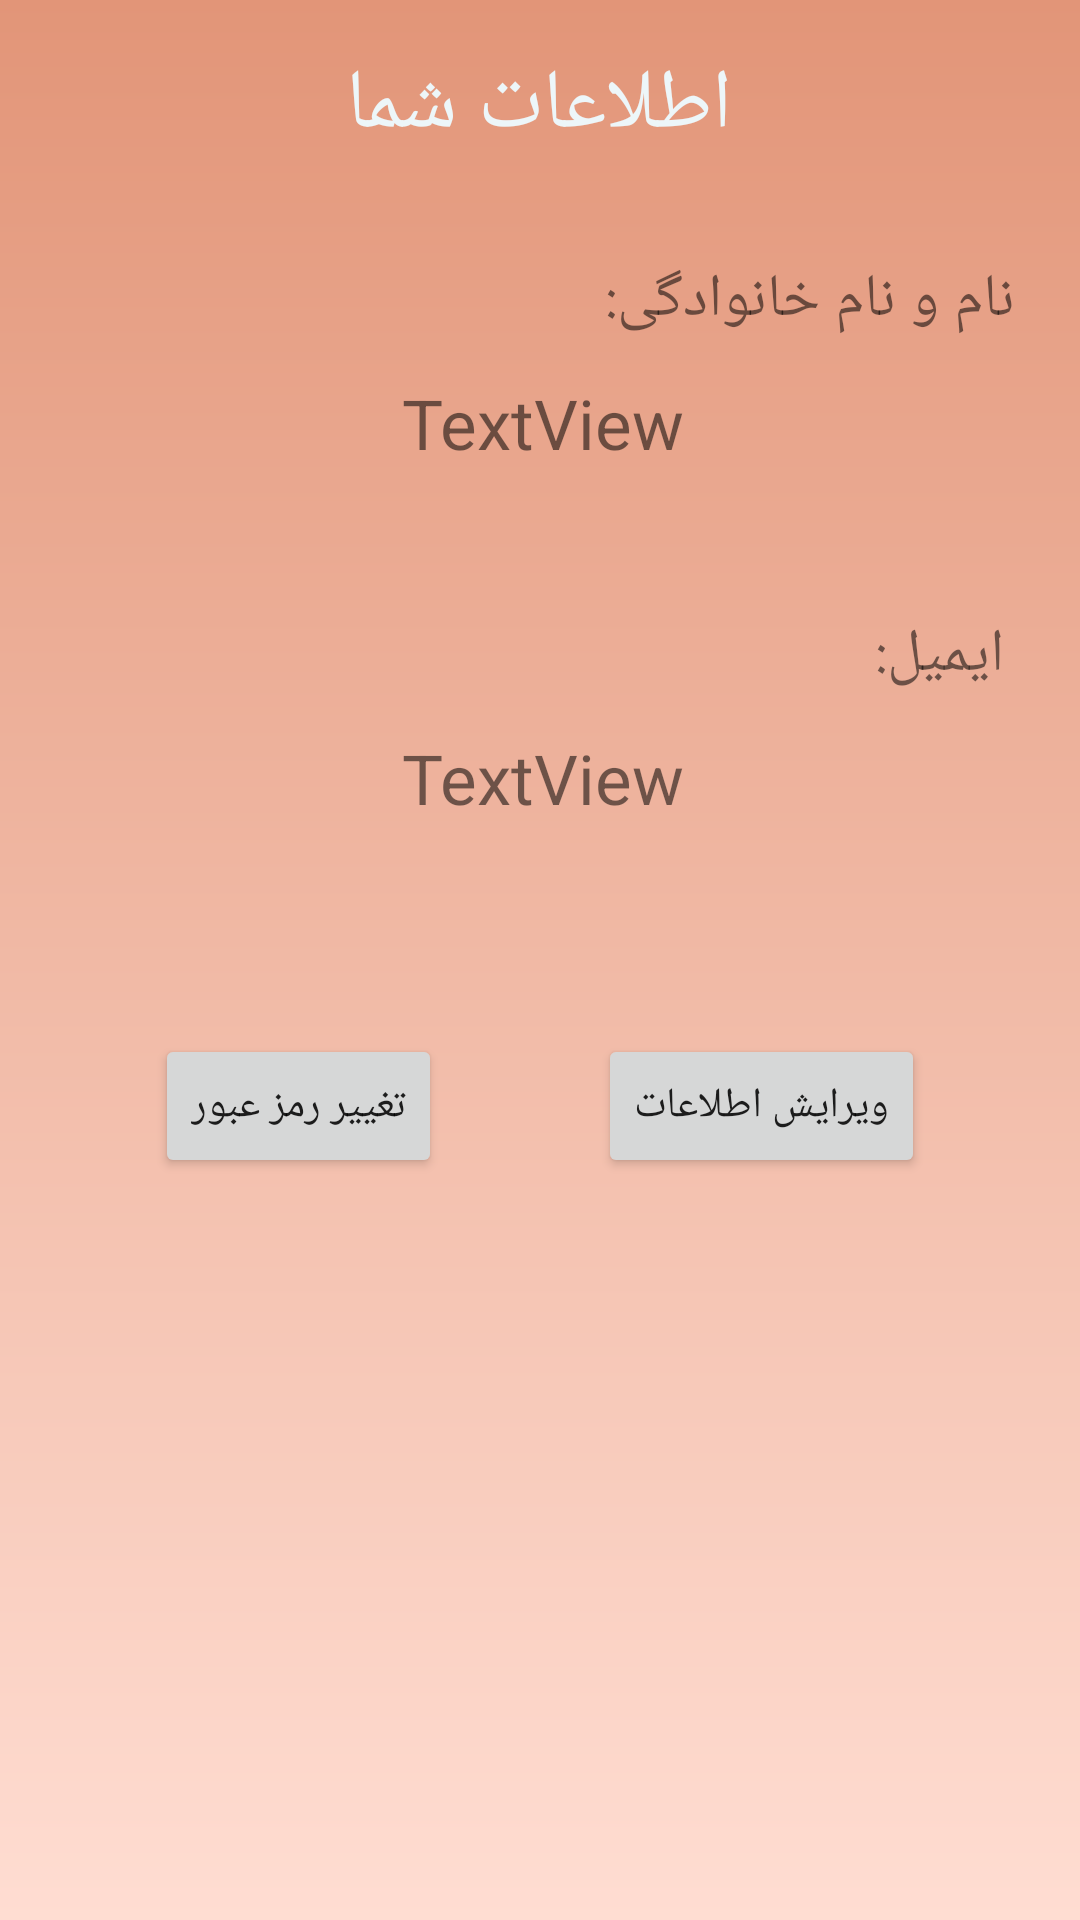

The Android layout XML behind this screen, and the referenced resources:
<!-- AndroidManifest.xml: application theme Theme.MyShop -->
<!-- res/layout/fragment_customer_myacc.xml -->
<?xml version="1.0" encoding="utf-8"?>
<androidx.constraintlayout.widget.ConstraintLayout xmlns:android="http://schemas.android.com/apk/res/android"
    xmlns:app="http://schemas.android.com/apk/res-auto"
    xmlns:tools="http://schemas.android.com/tools"
    android:layout_width="match_parent"
    android:layout_height="match_parent"
    android:background="@drawable/gradient_customer_home" >

    <TextView
        android:id="@+id/textView"
        android:layout_width="wrap_content"
        android:layout_height="wrap_content"
        android:layout_marginTop="16dp"
        android:text="اطلاعات شما"
        android:textSize="28dp"
        android:textColor="@color/primaryLight"
        app:layout_constraintEnd_toEndOf="parent"
        app:layout_constraintHorizontal_bias="0.498"
        app:layout_constraintStart_toStartOf="parent"
        app:layout_constraintTop_toTopOf="parent" />

    <TextView
        android:id="@+id/customerName"
        android:layout_width="200dp"
        android:layout_height="35dp"
        android:layout_marginTop="12dp"
        android:text="TextView"
        android:textSize="23dp"
        app:layout_constraintEnd_toEndOf="parent"
        app:layout_constraintHorizontal_bias="0.838"
        app:layout_constraintStart_toStartOf="parent"
        app:layout_constraintTop_toBottomOf="@+id/nameView" />

    <TextView
        android:id="@+id/customerEmail"
        android:layout_width="200dp"
        android:layout_height="35dp"
        android:layout_marginTop="12dp"
        android:text="TextView"
        android:textSize="23dp"
        app:layout_constraintEnd_toEndOf="parent"
        app:layout_constraintHorizontal_bias="0.838"
        app:layout_constraintStart_toStartOf="parent"
        app:layout_constraintTop_toBottomOf="@+id/emailView" />

    <Button
        android:id="@+id/editCustomerInfo"
        android:layout_width="wrap_content"
        android:layout_height="wrap_content"
        android:text="ویرایش اطلاعات"
        app:layout_constraintBottom_toBottomOf="parent"
        app:layout_constraintEnd_toEndOf="parent"
        app:layout_constraintStart_toEndOf="@+id/changeCustomerPass"
        app:layout_constraintTop_toBottomOf="@+id/customerEmail"
        app:layout_constraintVertical_bias="0.21" />

    <Button
        android:id="@+id/changeCustomerPass"
        android:layout_width="wrap_content"
        android:layout_height="wrap_content"
        android:text="تغییر رمز عبور"
        app:layout_constraintBottom_toBottomOf="parent"
        app:layout_constraintEnd_toStartOf="@+id/editCustomerInfo"
        app:layout_constraintStart_toStartOf="parent"
        app:layout_constraintTop_toBottomOf="@+id/customerEmail"
        app:layout_constraintVertical_bias="0.21" />

    <TextView
        android:id="@+id/nameView"
        android:layout_width="wrap_content"
        android:layout_height="wrap_content"
        android:layout_marginTop="32dp"
        android:text="نام و نام خانوادگی:"
        android:textSize="20dp"
        app:layout_constraintEnd_toEndOf="parent"
        app:layout_constraintHorizontal_bias="0.903"
        app:layout_constraintStart_toStartOf="parent"
        app:layout_constraintTop_toBottomOf="@+id/textView" />

    <TextView
        android:id="@+id/emailView"
        android:layout_width="wrap_content"
        android:layout_height="wrap_content"
        android:layout_marginTop="44dp"
        android:text="ایمیل:"
        android:textSize="20dp"
        app:layout_constraintEnd_toEndOf="parent"
        app:layout_constraintHorizontal_bias="0.920"
        app:layout_constraintStart_toStartOf="parent"
        app:layout_constraintTop_toBottomOf="@+id/customerName" />

    <ImageView
        android:id="@+id/iv_logOut_customer"
        android:layout_width="wrap_content"
        android:layout_height="wrap_content"
        android:layout_marginEnd="25dp"
        android:layout_marginBottom="20dp"
        app:layout_constraintBottom_toBottomOf="parent"
        app:layout_constraintEnd_toEndOf="parent"
        app:srcCompat="@drawable/ic_logout" />


</androidx.constraintlayout.widget.ConstraintLayout>
<!-- resources referenced by this layout -->
<resources>
  <color name="primaryLight">#EDF6F9</color>
  <!-- drawable gradient_customer_home (drawable) -->
  <?xml version="1.0" encoding="utf-8"?>
  <shape xmlns:android="http://schemas.android.com/apk/res/android"
      android:shape="rectangle">
          <gradient
              android:startColor="@color/secondaryLight"
              android:endColor="@color/secondaryDark"
              android:angle="90" />
  </shape>
  <!-- drawable ic_logout (drawable) -->
  <vector android:autoMirrored="true" android:height="50dp"
      android:viewportHeight="24"
      android:viewportWidth="24" android:width="50dp" xmlns:android="http://schemas.android.com/apk/res/android">
      <path android:fillColor="@color/error_red"  android:pathData="M10.09,15.59L11.5,17l5,-5 -5,-5 -1.41,1.41L12.67,11H3v2h9.67l-2.58,2.59zM19,3H5c-1.11,0 -2,0.9 -2,2v4h2V5h14v14H5v-4H3v4c0,1.1 0.89,2 2,2h14c1.1,0 2,-0.9 2,-2V5c0,-1.1 -0.9,-2 -2,-2z"/>
  </vector>
  <style name="Theme.MyShop" parent="Theme.AppCompat.Light">
          
          <item name="colorPrimary">@color/primary</item>
          <item name="colorPrimaryVariant">@color/primaryDark</item>
          <item name="colorOnPrimary">@color/white</item>
          
          <item name="colorSecondary">@color/secondaryDark</item>
          <item name="colorSecondaryVariant">@color/secondaryLight</item>
          <item name="colorOnSecondary">@color/white</item>
          
          <item name="android:statusBarColor" tools:targetApi="l">?attr/colorPrimaryVariant</item>
  
          
      </style>
  <color name="secondaryLight">#FFDDD2</color>
  <color name="secondaryDark">#E29578</color>
  <color name="error_red">#FB0D0D</color>
  <color name="primary">#83C5BE</color>
  <color name="primaryDark">#006D77</color>
  <color name="white">#FFFFFFFF</color>
</resources>
